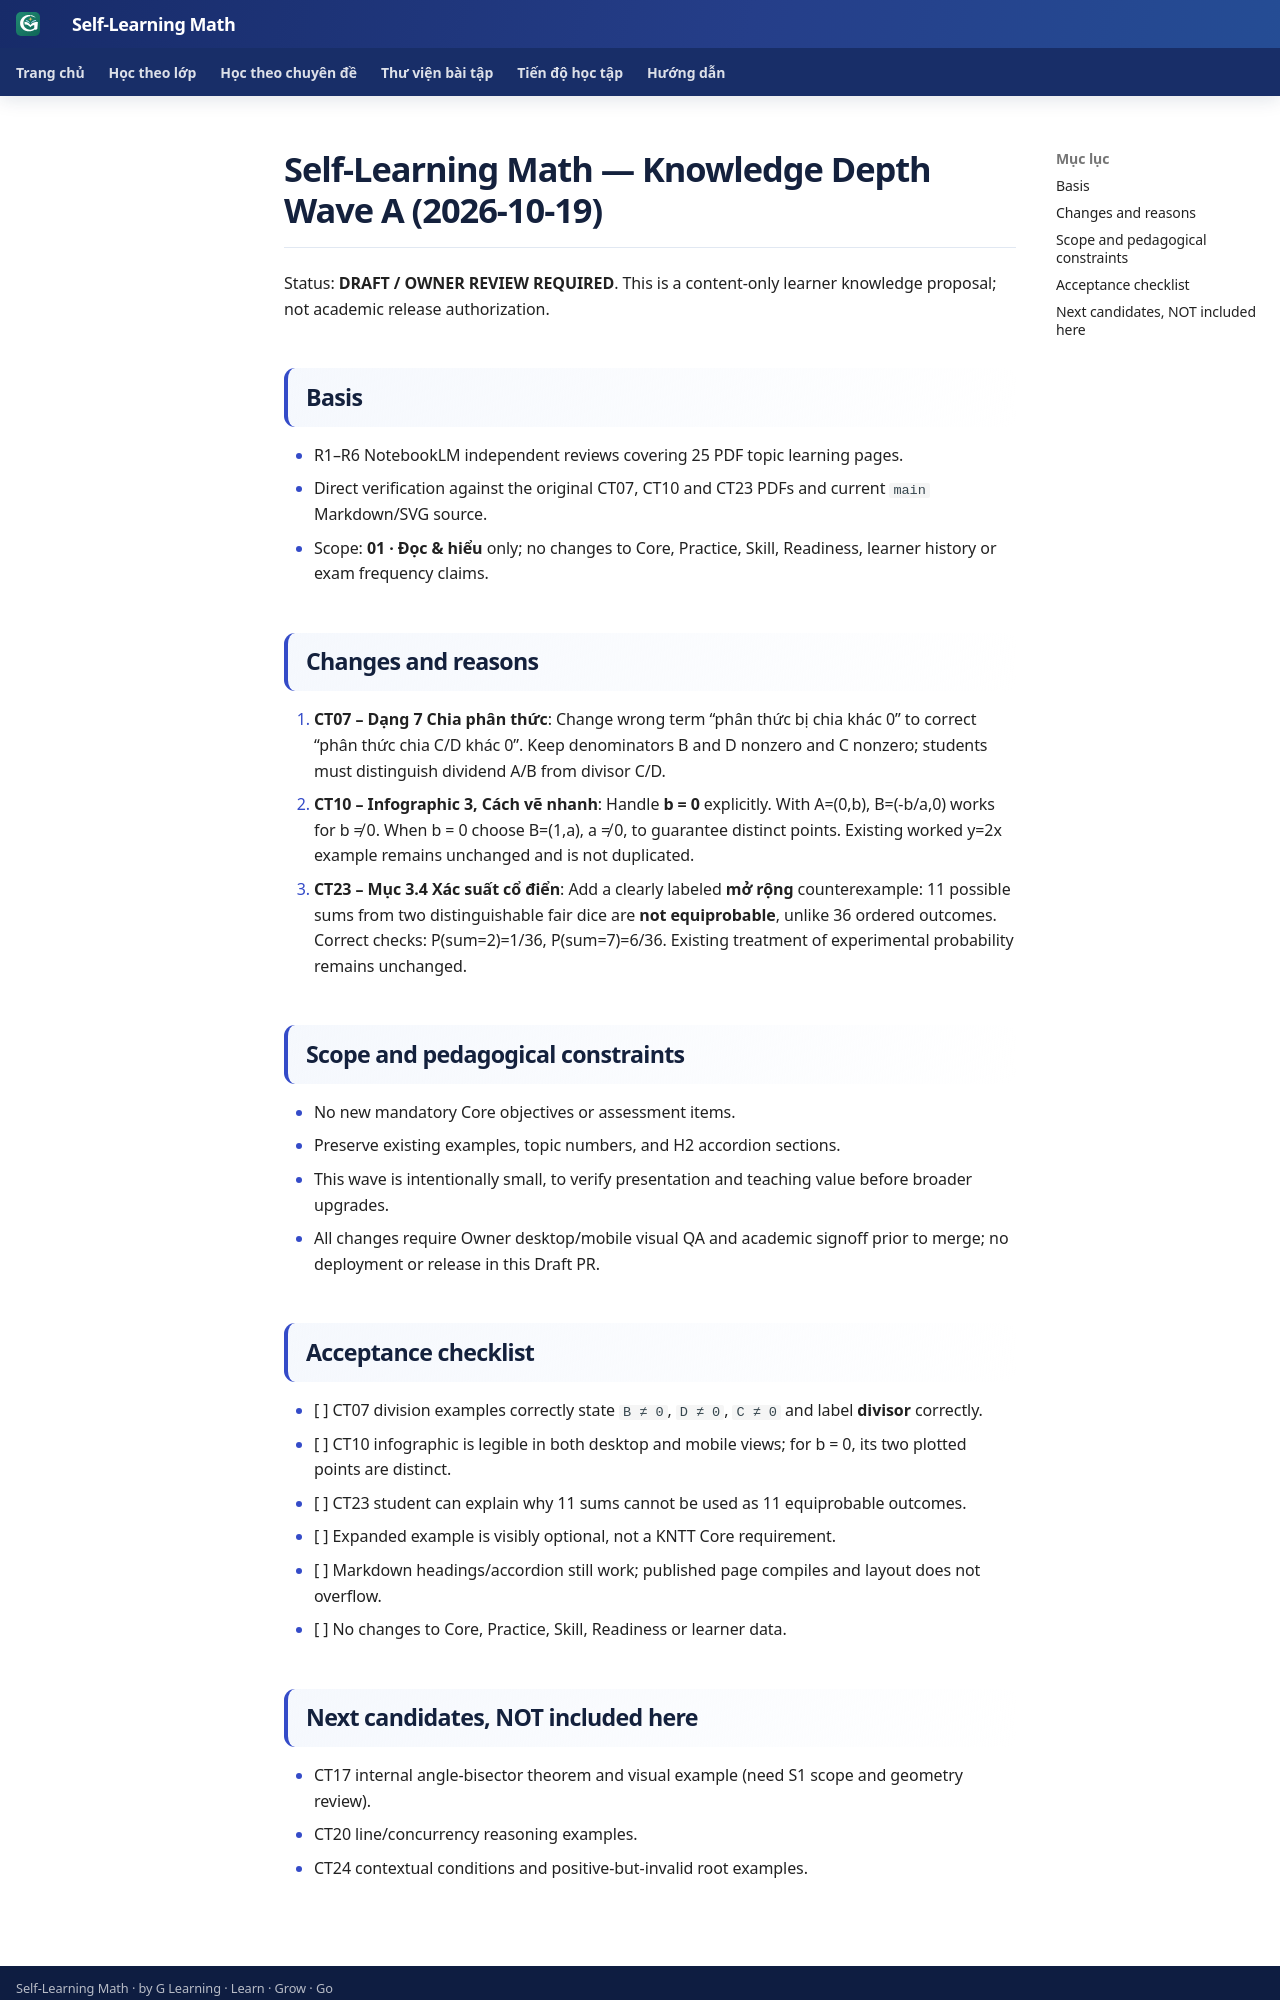

repository: TMA2015/roadmap-toan-thcs · page: collaboration/math-knowledge-depth-wave-a-20261019/index.html · generator: mkdocs

# Self-Learning Math — Knowledge Depth Wave A (2026-10-19)

Status: **DRAFT / OWNER REVIEW REQUIRED**. This is a content-only learner knowledge proposal; not academic release authorization.

## Basis
- R1–R6 NotebookLM independent reviews covering 25 PDF topic learning pages.
- Direct verification against the original CT07, CT10 and CT23 PDFs and current `main` Markdown/SVG source.
- Scope: **01 · Đọc & hiểu** only; no changes to Core, Practice, Skill, Readiness, learner history or exam frequency claims.

## Changes and reasons
1. **CT07 – Dạng 7 Chia phân thức**: Change wrong term “phân thức bị chia khác 0” to correct “phân thức chia C/D khác 0”. Keep denominators B and D nonzero and C nonzero; students must distinguish dividend A/B from divisor C/D.
2. **CT10 – Infographic 3, Cách vẽ nhanh**: Handle **b = 0** explicitly. With A=(0,b), B=(-b/a,0) works for b ≠ 0. When b = 0 choose B=(1,a), a ≠ 0, to guarantee distinct points. Existing worked y=2x example remains unchanged and is not duplicated.
3. **CT23 – Mục 3.4 Xác suất cổ điển**: Add a clearly labeled **mở rộng** counterexample: 11 possible sums from two distinguishable fair dice are **not equiprobable**, unlike 36 ordered outcomes. Correct checks: P(sum=2)=1/36, P(sum=7)=6/36. Existing treatment of experimental probability remains unchanged.

## Scope and pedagogical constraints
- No new mandatory Core objectives or assessment items.
- Preserve existing examples, topic numbers, and H2 accordion sections.
- This wave is intentionally small, to verify presentation and teaching value before broader upgrades.
- All changes require Owner desktop/mobile visual QA and academic signoff prior to merge; no deployment or release in this Draft PR.

## Acceptance checklist
- [ ] CT07 division examples correctly state `B ≠ 0`, `D ≠ 0`, `C ≠ 0` and label **divisor** correctly.
- [ ] CT10 infographic is legible in both desktop and mobile views; for b = 0, its two plotted points are distinct.
- [ ] CT23 student can explain why 11 sums cannot be used as 11 equiprobable outcomes.
- [ ] Expanded example is visibly optional, not a KNTT Core requirement.
- [ ] Markdown headings/accordion still work; published page compiles and layout does not overflow.
- [ ] No changes to Core, Practice, Skill, Readiness or learner data.
